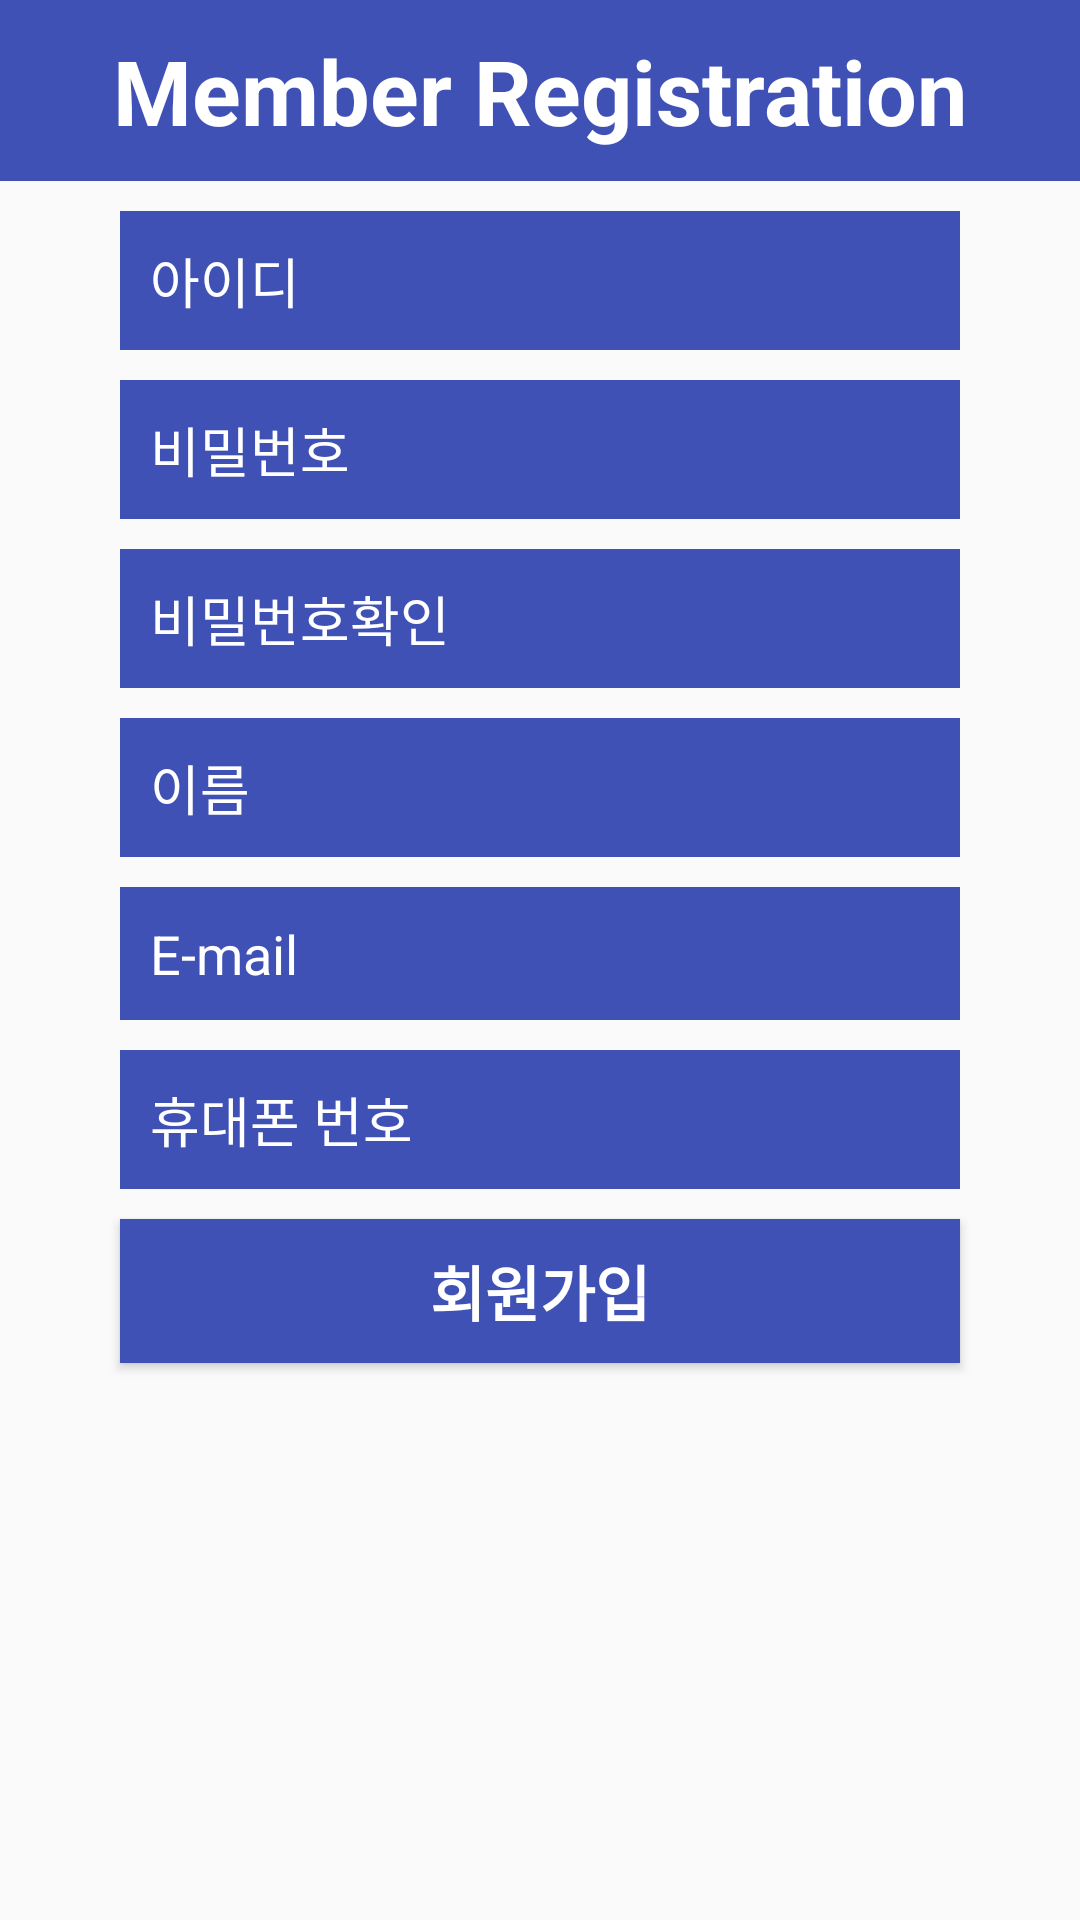

Android layout source for this screen:
<!-- AndroidManifest.xml: application theme AppTheme -->
<!-- res/layout/activity_register.xml -->
<?xml version="1.0" encoding="utf-8"?>
<LinearLayout
    xmlns:android="http://schemas.android.com/apk/res/android"
    xmlns:app="http://schemas.android.com/apk/res-auto"
    xmlns:tools="http://schemas.android.com/tools"
    android:layout_width="match_parent"
    android:layout_height="match_parent">
    <LinearLayout
        android:layout_width="match_parent"
        android:layout_height="match_parent"
        android:orientation="vertical">
        <LinearLayout
            android:layout_width="match_parent"
            android:layout_height="wrap_content"
            android:orientation="vertical"
            android:background="@color/colorPrimary"
            >

            <TextView
                android:layout_width="wrap_content"
                android:layout_height="wrap_content"
                android:layout_gravity="center"
                android:text="Member Registration"
                android:textColor="#ffffff"
                android:textSize="30dp"
                android:textStyle="bold"
                android:layout_marginTop="10dp"
                android:layout_marginBottom="10dp"
                />
        </LinearLayout>

        <LinearLayout
            android:layout_width="match_parent"
            android:layout_height="match_parent"
            android:orientation="vertical">

            <EditText
                android:layout_width="280dp"
                android:layout_height="wrap_content"
                android:hint="아이디"
                android:layout_gravity="center"
                android:padding="10dp"
                android:textColor="#ffffff"
                android:textColorHint="#ffffff"
                android:id="@+id/idText"

                android:layout_marginTop="10dp"
                android:background="@color/colorPrimary"
                />

            
            <EditText
                android:inputType="textPassword"
                android:layout_width="280dp"
                android:layout_height="wrap_content"
                android:hint="비밀번호"
                android:layout_gravity="center"
                android:padding="10dp"
                android:textColor="#ffffff"
                android:textColorHint="#ffffff"
                android:id="@+id/passwordText"
                android:layout_marginTop="10dp"
                android:background="@color/colorPrimary"
                />
            <EditText
                android:inputType="textPassword"
                android:layout_width="280dp"
                android:layout_height="wrap_content"
                android:hint="비밀번호확인"
                android:layout_gravity="center"
                android:padding="10dp"
                android:textColor="#ffffff"
                android:textColorHint="#ffffff"
                android:id="@+id/passwordText_check"
                android:layout_marginTop="10dp"
                android:background="@color/colorPrimary"
                />

            <EditText
                android:id="@+id/nameText"
                android:layout_width="280dp"
                android:layout_height="wrap_content"
                android:layout_gravity="center"
                android:layout_marginTop="10dp"
                android:background="@color/colorPrimary"
                android:hint="이름"
                android:padding="10dp"
                android:textColor="#ffffff"
                android:textColorHint="#ffffff" />
            <EditText
                android:inputType="text"
                android:layout_width="280dp"
                android:layout_height="wrap_content"
                android:hint="E-mail"
                android:layout_gravity="center"
                android:padding="10dp"
                android:textColor="#ffffff"
                android:textColorHint="#ffffff"
                android:id="@+id/emailText"
                android:layout_marginTop="10dp"
                android:background="@color/colorPrimary"
                />

            <EditText
                android:id="@+id/phone_numberText"
                android:layout_width="280dp"
                android:layout_height="wrap_content"
                android:layout_gravity="center"
                android:layout_marginTop="10dp"
                android:background="@color/colorPrimary"
                android:hint="휴대폰 번호"
                android:padding="10dp"
                android:textColor="#ffffff"
                android:textColorHint="#ffffff" />


            <Button
                android:layout_width="280dp"
                android:layout_height="wrap_content"
                android:textSize="20dp"
                android:textStyle="bold"
                android:textColor="#ffffff"
                android:background="@color/colorPrimary"
                android:text="회원가입"
                android:layout_marginTop="10dp"
                android:layout_gravity="center"
                android:id="@+id/registerButton"
                />


        </LinearLayout>
    </LinearLayout>
</LinearLayout>
<!-- resources referenced by this layout -->
<resources>
  <color name="colorPrimary">#3f51b5</color>
  <style name="AppTheme" parent="Base.Theme.AppCompat.Light.DarkActionBar">
  
          
          <item name="windowActionBar">false</item>을 <item name="windowNoTitle">true</item>
  
          
          <item name="colorPrimary">@color/colorPrimary</item>
          <item name="colorPrimaryDark">@color/colorPrimaryDark</item>
          <item name="colorAccent">@color/colorAccent</item>
      </style>
  <color name="colorPrimaryDark">#ffffff</color>
  <color name="colorAccent">#ffffff</color>
</resources>
